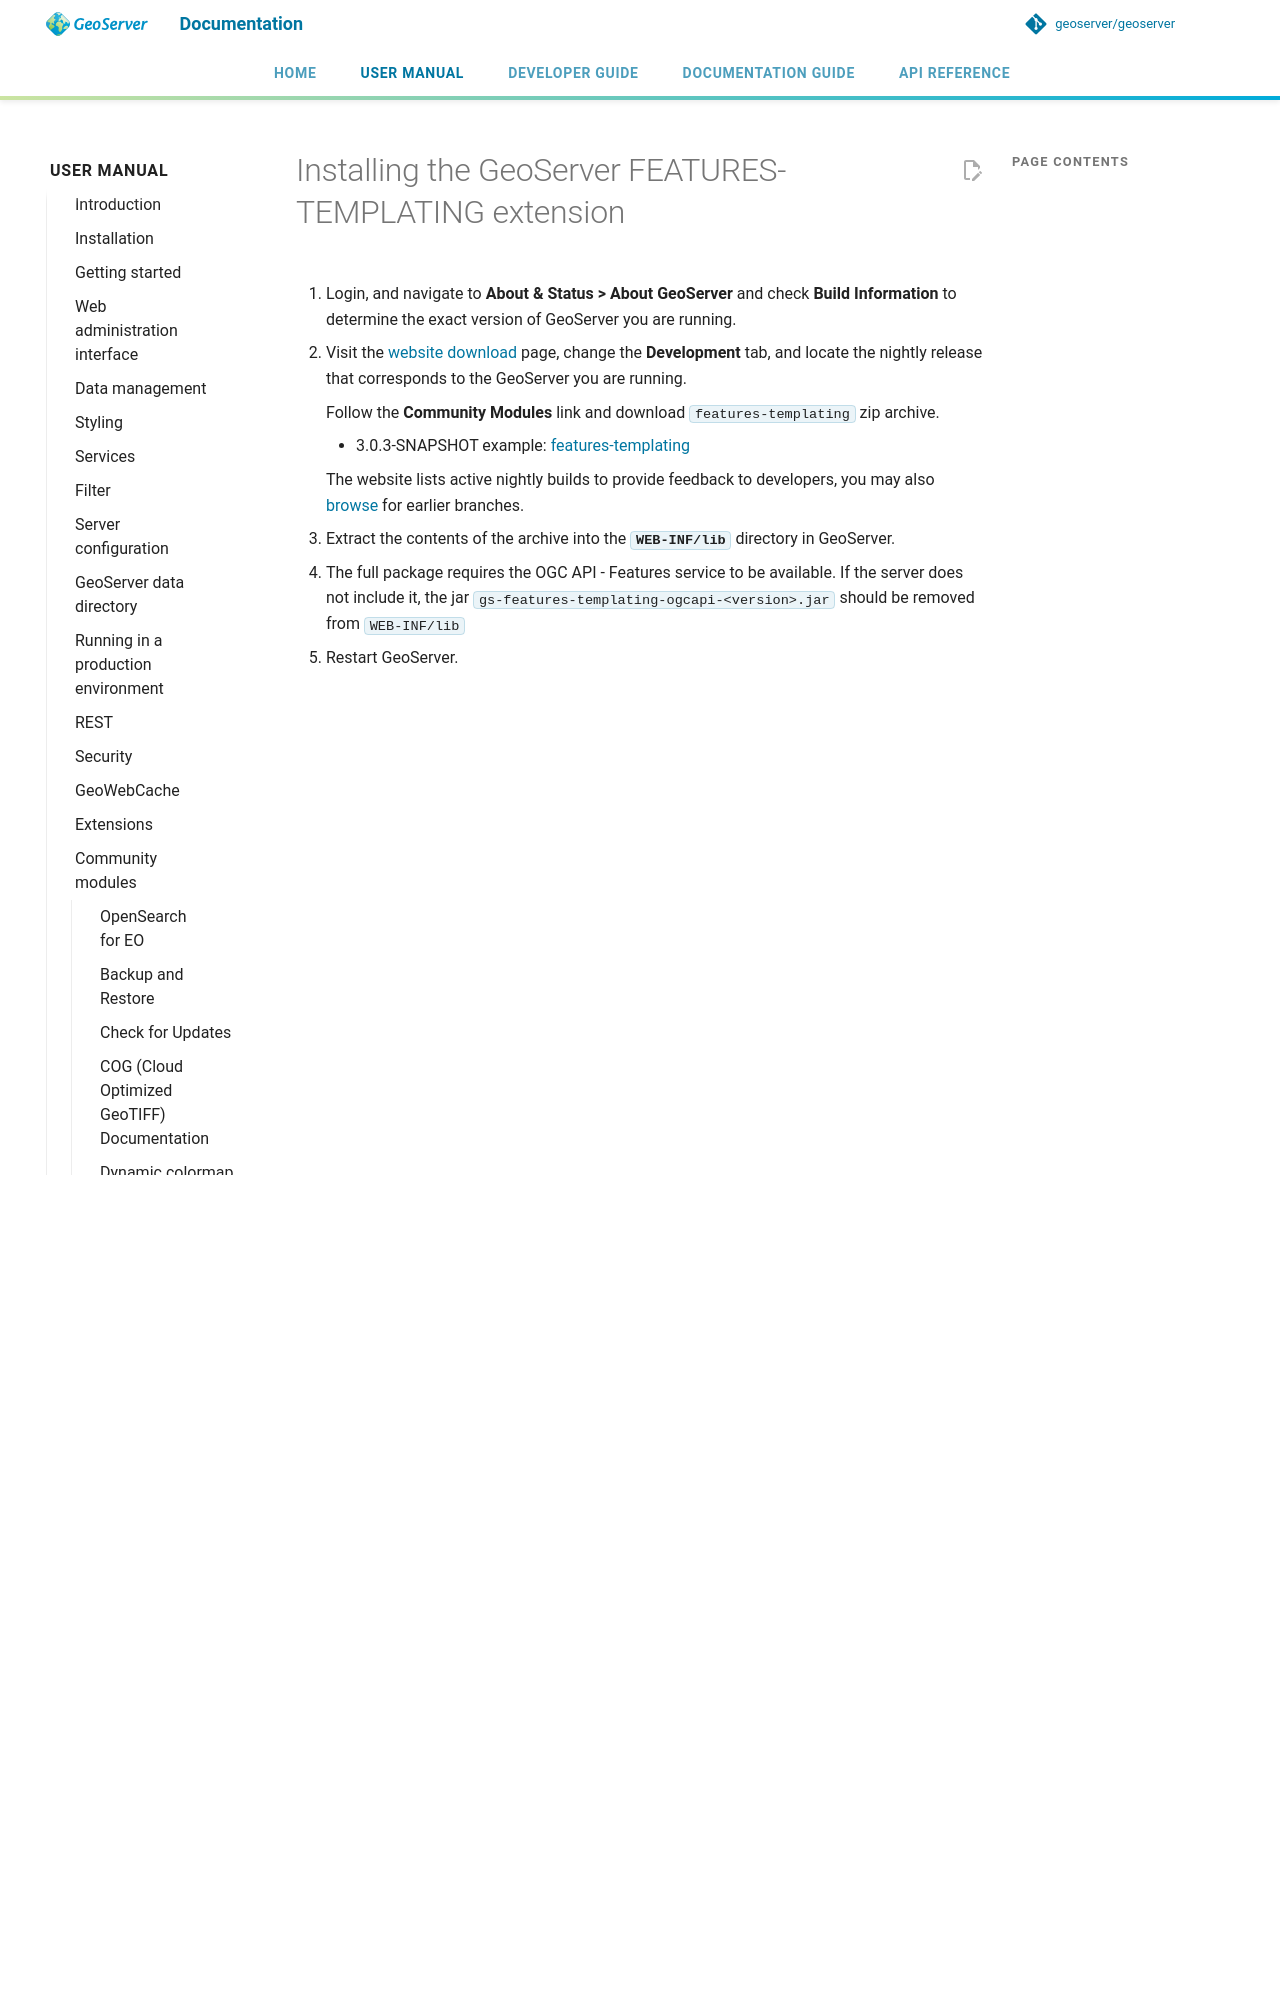

repository: geoserver/geoserver · page: 3.0.x/en/user/community/features-templating/installing/index.html · generator: mkdocs

---
render_macros: true
---


# Installing the GeoServer FEATURES-TEMPLATING extension

1.  Login, and navigate to **About & Status > About GeoServer** and check **Build Information** to determine the exact version of GeoServer you are running.

2.  Visit the [website download](https://geoserver.org/download) page, change the **Development** tab, and locate the nightly release that corresponds to the GeoServer you are running.
